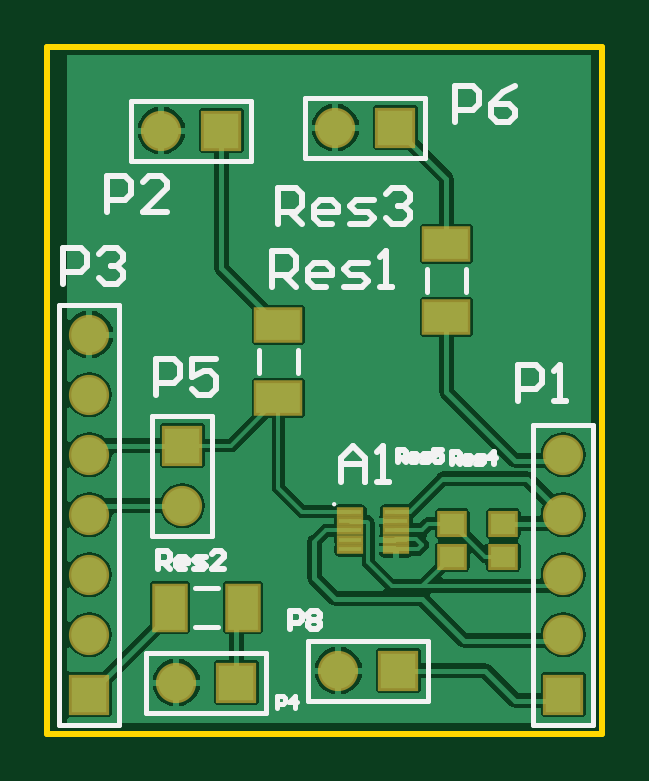
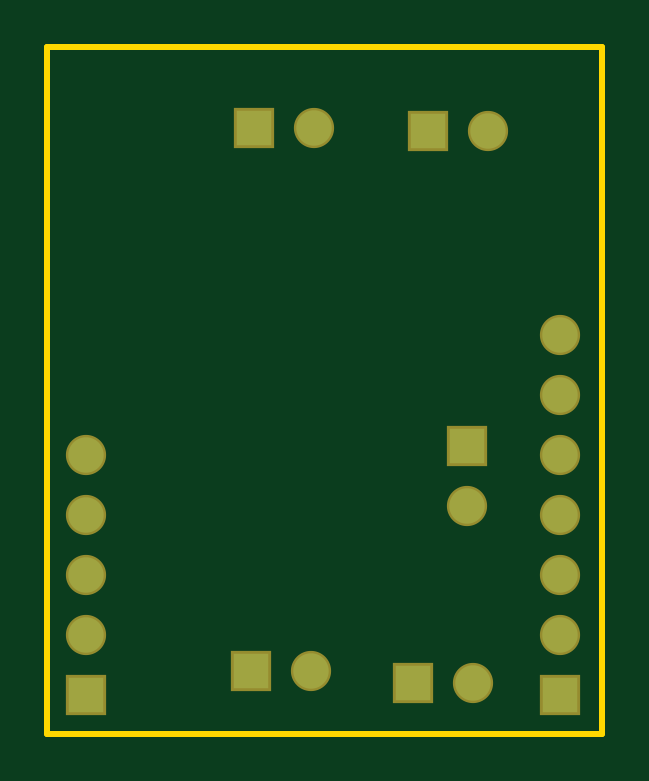
Circuit board: 8 layer files. Board 23.5 x 29.1 mm.
- bottom_copper: Proto.GBL (728 bytes)
- paste: Proto.GBP (69 bytes)
- bottom_mask: Proto.GBS (699 bytes)
- outline: Proto.GM1 (225 bytes)
- top_copper: Proto.GTL (23427 bytes)
- top_silk: Proto.GTO (6528 bytes)
- paste: Proto.GTP (637 bytes)
- top_mask: Proto.GTS (1262 bytes)

=== bottom_copper: Proto.GBL ===
G04 Layer_Physical_Order=4*
G04 Layer_Color=16711680*
%FSAX43Y43*%
%MOMM*%
G71*
G01*
G75*
%ADD16R,1.500X1.500*%
%ADD17C,1.500*%
%ADD18R,1.500X1.500*%
D16*
X0057277Y0089535D02*
D03*
X0053340Y0078994D02*
D03*
X0073406D02*
D03*
D17*
X0057277Y0086995D02*
D03*
X0053340Y0094234D02*
D03*
Y0091694D02*
D03*
Y0089154D02*
D03*
Y0086614D02*
D03*
Y0081534D02*
D03*
Y0084074D02*
D03*
X0057023Y0079502D02*
D03*
X0063881Y0080010D02*
D03*
X0063754Y0102997D02*
D03*
X0056388Y0102870D02*
D03*
X0073406Y0089154D02*
D03*
Y0086614D02*
D03*
Y0084074D02*
D03*
Y0081534D02*
D03*
D18*
X0059563Y0079502D02*
D03*
X0066421Y0080010D02*
D03*
X0066294Y0102997D02*
D03*
X0058928Y0102870D02*
D03*
M02*

=== paste: Proto.GBP ===
G04 Layer_Color=128*
%FSAX43Y43*%
%MOMM*%
G71*
G01*
G75*
M02*

=== bottom_mask: Proto.GBS ===
G04 Layer_Color=16711935*
%FSAX43Y43*%
%MOMM*%
G71*
G01*
G75*
%ADD28R,1.703X1.703*%
%ADD29C,1.703*%
%ADD30R,1.703X1.703*%
D28*
X0057277Y0089535D02*
D03*
X0053340Y0078994D02*
D03*
X0073406D02*
D03*
D29*
X0057277Y0086995D02*
D03*
X0053340Y0094234D02*
D03*
Y0091694D02*
D03*
Y0089154D02*
D03*
Y0086614D02*
D03*
Y0081534D02*
D03*
Y0084074D02*
D03*
X0057023Y0079502D02*
D03*
X0063881Y0080010D02*
D03*
X0063754Y0102997D02*
D03*
X0056388Y0102870D02*
D03*
X0073406Y0089154D02*
D03*
Y0086614D02*
D03*
Y0084074D02*
D03*
Y0081534D02*
D03*
D30*
X0059563Y0079502D02*
D03*
X0066421Y0080010D02*
D03*
X0066294Y0102997D02*
D03*
X0058928Y0102870D02*
D03*
M02*

=== outline: Proto.GM1 ===
G04 Layer_Color=16711935*
%FSAX43Y43*%
%MOMM*%
G71*
G01*
G75*
%ADD23C,0.254*%
D23*
X0051562Y0077343D02*
X0075057D01*
X0051562D02*
Y0106426D01*
X0075057Y0077343D02*
Y0106426D01*
X0051562D02*
X0075057D01*
M02*

=== top_copper: Proto.GTL (23427 bytes, source omitted) ===
=== top_silk: Proto.GTO ===
G04 Layer_Color=65535*
%FSAX43Y43*%
%MOMM*%
G71*
G01*
G75*
%ADD15C,0.203*%
%ADD21C,0.100*%
%ADD22C,0.200*%
%ADD23C,0.254*%
D15*
X0061290Y0078435D02*
Y0078943D01*
X0061544D01*
X0061629Y0078858D01*
Y0078689D01*
X0061544Y0078604D01*
X0061290D01*
X0062052Y0078435D02*
Y0078943D01*
X0061798Y0078689D01*
X0062137D01*
D21*
X0063752Y0087053D02*
G03*
X0063752Y0087053I-0000050J0000000D01*
G01*
D22*
X0056007Y0085725D02*
X0058547D01*
X0056007D02*
Y0090805D01*
X0058547D01*
Y0085725D02*
Y0090805D01*
X0052070Y0077724D02*
Y0095504D01*
Y0077724D02*
X0054610D01*
Y0095504D01*
X0052070D02*
X0054610D01*
X0055753Y0078232D02*
Y0080772D01*
X0060833D01*
Y0078232D02*
Y0080772D01*
X0055753Y0078232D02*
X0060833D01*
X0062611Y0078740D02*
Y0081280D01*
X0067691D01*
Y0078740D02*
Y0081280D01*
X0062611Y0078740D02*
X0067691D01*
X0057793Y0083502D02*
X0058793D01*
X0057793Y0081852D02*
X0058793D01*
X0062484Y0101727D02*
Y0104267D01*
X0067564D01*
Y0101727D02*
Y0104267D01*
X0062484Y0101727D02*
X0067564D01*
X0067628Y0096020D02*
Y0097020D01*
X0069278Y0096020D02*
Y0097020D01*
X0060516Y0092591D02*
Y0093591D01*
X0062166Y0092591D02*
Y0093591D01*
X0055118Y0101600D02*
Y0104140D01*
X0060198D01*
Y0101600D02*
Y0104140D01*
X0055118Y0101600D02*
X0060198D01*
X0072136Y0077724D02*
X0074676D01*
X0072136D02*
Y0090424D01*
X0074676Y0077724D02*
Y0090424D01*
X0072136D02*
X0074676D01*
D23*
X0066421Y0088835D02*
Y0089343D01*
X0066675D01*
X0066760Y0089258D01*
Y0089089D01*
X0066675Y0089004D01*
X0066421D01*
X0066590D02*
X0066760Y0088835D01*
X0067183D02*
X0067013D01*
X0066929Y0088920D01*
Y0089089D01*
X0067013Y0089174D01*
X0067183D01*
X0067267Y0089089D01*
Y0089004D01*
X0066929D01*
X0067437Y0088835D02*
X0067691D01*
X0067775Y0088920D01*
X0067691Y0089004D01*
X0067521D01*
X0067437Y0089089D01*
X0067521Y0089174D01*
X0067775D01*
X0068283Y0089343D02*
X0067945D01*
Y0089089D01*
X0068114Y0089174D01*
X0068198D01*
X0068283Y0089089D01*
Y0088920D01*
X0068198Y0088835D01*
X0068029D01*
X0067945Y0088920D01*
X0068707Y0088773D02*
Y0089281D01*
X0068961D01*
X0069046Y0089196D01*
Y0089027D01*
X0068961Y0088942D01*
X0068707D01*
X0068876D02*
X0069046Y0088773D01*
X0069469D02*
X0069299D01*
X0069215Y0088858D01*
Y0089027D01*
X0069299Y0089112D01*
X0069469D01*
X0069553Y0089027D01*
Y0088942D01*
X0069215D01*
X0069723Y0088773D02*
X0069977D01*
X0070061Y0088858D01*
X0069977Y0088942D01*
X0069807D01*
X0069723Y0089027D01*
X0069807Y0089112D01*
X0070061D01*
X0070484Y0088773D02*
Y0089281D01*
X0070230Y0089027D01*
X0070569D01*
X0056159Y0091669D02*
Y0093192D01*
X0056921D01*
X0057175Y0092938D01*
Y0092430D01*
X0056921Y0092176D01*
X0056159D01*
X0058699Y0093192D02*
X0057683D01*
Y0092430D01*
X0058191Y0092684D01*
X0058445D01*
X0058699Y0092430D01*
Y0091923D01*
X0058445Y0091669D01*
X0057937D01*
X0057683Y0091923D01*
X0061341Y0098933D02*
Y0100457D01*
X0062103D01*
X0062357Y0100203D01*
Y0099695D01*
X0062103Y0099441D01*
X0061341D01*
X0061849D02*
X0062357Y0098933D01*
X0063626D02*
X0063118D01*
X0062865Y0099187D01*
Y0099695D01*
X0063118Y0099949D01*
X0063626D01*
X0063880Y0099695D01*
Y0099441D01*
X0062865D01*
X0064388Y0098933D02*
X0065150D01*
X0065404Y0099187D01*
X0065150Y0099441D01*
X0064642D01*
X0064388Y0099695D01*
X0064642Y0099949D01*
X0065404D01*
X0065912Y0100203D02*
X0066165Y0100457D01*
X0066673D01*
X0066927Y0100203D01*
Y0099949D01*
X0066673Y0099695D01*
X0066419D01*
X0066673D01*
X0066927Y0099441D01*
Y0099187D01*
X0066673Y0098933D01*
X0066165D01*
X0065912Y0099187D01*
X0056261Y0084328D02*
Y0085090D01*
X0056642D01*
X0056769Y0084963D01*
Y0084709D01*
X0056642Y0084582D01*
X0056261D01*
X0056515D02*
X0056769Y0084328D01*
X0057404D02*
X0057150D01*
X0057023Y0084455D01*
Y0084709D01*
X0057150Y0084836D01*
X0057404D01*
X0057531Y0084709D01*
Y0084582D01*
X0057023D01*
X0057785Y0084328D02*
X0058165D01*
X0058292Y0084455D01*
X0058165Y0084582D01*
X0057911D01*
X0057785Y0084709D01*
X0057911Y0084836D01*
X0058292D01*
X0059054Y0084328D02*
X0058546D01*
X0059054Y0084836D01*
Y0084963D01*
X0058927Y0085090D01*
X0058673D01*
X0058546Y0084963D01*
X0061087Y0096266D02*
Y0097790D01*
X0061849D01*
X0062103Y0097536D01*
Y0097028D01*
X0061849Y0096774D01*
X0061087D01*
X0061595D02*
X0062103Y0096266D01*
X0063372D02*
X0062864D01*
X0062611Y0096520D01*
Y0097028D01*
X0062864Y0097282D01*
X0063372D01*
X0063626Y0097028D01*
Y0096774D01*
X0062611D01*
X0064134Y0096266D02*
X0064896D01*
X0065150Y0096520D01*
X0064896Y0096774D01*
X0064388D01*
X0064134Y0097028D01*
X0064388Y0097282D01*
X0065150D01*
X0065658Y0096266D02*
X0066165D01*
X0065911D01*
Y0097790D01*
X0065658Y0097536D01*
X0061849Y0081788D02*
Y0082550D01*
X0062230D01*
X0062357Y0082423D01*
Y0082169D01*
X0062230Y0082042D01*
X0061849D01*
X0062611Y0082423D02*
X0062738Y0082550D01*
X0062992D01*
X0063119Y0082423D01*
Y0082296D01*
X0062992Y0082169D01*
X0063119Y0082042D01*
Y0081915D01*
X0062992Y0081788D01*
X0062738D01*
X0062611Y0081915D01*
Y0082042D01*
X0062738Y0082169D01*
X0062611Y0082296D01*
Y0082423D01*
X0062738Y0082169D02*
X0062992D01*
X0068834Y0103251D02*
Y0104775D01*
X0069596D01*
X0069850Y0104521D01*
Y0104013D01*
X0069596Y0103759D01*
X0068834D01*
X0071373Y0104775D02*
X0070865Y0104521D01*
X0070358Y0104013D01*
Y0103505D01*
X0070611Y0103251D01*
X0071119D01*
X0071373Y0103505D01*
Y0103759D01*
X0071119Y0104013D01*
X0070358D01*
X0052222Y0096368D02*
Y0097891D01*
X0052984D01*
X0053238Y0097637D01*
Y0097129D01*
X0052984Y0096875D01*
X0052222D01*
X0053746Y0097637D02*
X0054000Y0097891D01*
X0054508D01*
X0054762Y0097637D01*
Y0097383D01*
X0054508Y0097129D01*
X0054254D01*
X0054508D01*
X0054762Y0096875D01*
Y0096622D01*
X0054508Y0096368D01*
X0054000D01*
X0053746Y0096622D01*
X0054102Y0099441D02*
Y0100965D01*
X0054864D01*
X0055118Y0100711D01*
Y0100203D01*
X0054864Y0099949D01*
X0054102D01*
X0056641Y0099441D02*
X0055626D01*
X0056641Y0100457D01*
Y0100711D01*
X0056387Y0100965D01*
X0055879D01*
X0055626Y0100711D01*
X0071501Y0091440D02*
Y0092964D01*
X0072263D01*
X0072517Y0092710D01*
Y0092202D01*
X0072263Y0091948D01*
X0071501D01*
X0073025Y0091440D02*
X0073532D01*
X0073278D01*
Y0092964D01*
X0073025Y0092710D01*
X0064008Y0088011D02*
Y0089027D01*
X0064516Y0089535D01*
X0065024Y0089027D01*
Y0088011D01*
Y0088773D01*
X0064008D01*
X0065532Y0088011D02*
X0066039D01*
X0065785D01*
Y0089535D01*
X0065532Y0089281D01*
M02*

=== paste: Proto.GTP ===
G04 Layer_Color=8421504*
%FSAX43Y43*%
%MOMM*%
G71*
G01*
G75*
%ADD10R,1.050X0.900*%
%ADD11R,1.300X1.850*%
%ADD12R,0.950X0.200*%
%ADD13R,1.850X1.300*%
D10*
X0070866Y0086233D02*
D03*
Y0084833D02*
D03*
X0068707D02*
D03*
Y0086233D02*
D03*
D11*
X0056743Y0082677D02*
D03*
X0059843D02*
D03*
D12*
X0064389Y0086741D02*
D03*
Y0086341D02*
D03*
Y0085941D02*
D03*
Y0085541D02*
D03*
Y0085141D02*
D03*
X0066319Y0086741D02*
D03*
Y0086341D02*
D03*
Y0085941D02*
D03*
Y0085541D02*
D03*
Y0085141D02*
D03*
D13*
X0068453Y0094970D02*
D03*
Y0098070D02*
D03*
X0061341Y0091541D02*
D03*
Y0094641D02*
D03*
M02*

=== top_mask: Proto.GTS ===
G04 Layer_Color=8388736*
%FSAX43Y43*%
%MOMM*%
G71*
G01*
G75*
%ADD24R,1.253X1.103*%
%ADD25R,1.503X2.053*%
%ADD26R,1.153X0.403*%
%ADD27R,2.053X1.503*%
%ADD28R,1.703X1.703*%
%ADD29C,1.703*%
%ADD30R,1.703X1.703*%
D24*
X0070866Y0086233D02*
D03*
Y0084833D02*
D03*
X0068707D02*
D03*
Y0086233D02*
D03*
D25*
X0056743Y0082677D02*
D03*
X0059843D02*
D03*
D26*
X0064389Y0086741D02*
D03*
Y0086341D02*
D03*
Y0085941D02*
D03*
Y0085541D02*
D03*
Y0085141D02*
D03*
X0066319Y0086741D02*
D03*
Y0086341D02*
D03*
Y0085941D02*
D03*
Y0085541D02*
D03*
Y0085141D02*
D03*
D27*
X0068453Y0094970D02*
D03*
Y0098070D02*
D03*
X0061341Y0091541D02*
D03*
Y0094641D02*
D03*
D28*
X0057277Y0089535D02*
D03*
X0053340Y0078994D02*
D03*
X0073406D02*
D03*
D29*
X0057277Y0086995D02*
D03*
X0053340Y0094234D02*
D03*
Y0091694D02*
D03*
Y0089154D02*
D03*
Y0086614D02*
D03*
Y0081534D02*
D03*
Y0084074D02*
D03*
X0057023Y0079502D02*
D03*
X0063881Y0080010D02*
D03*
X0063754Y0102997D02*
D03*
X0056388Y0102870D02*
D03*
X0073406Y0089154D02*
D03*
Y0086614D02*
D03*
Y0084074D02*
D03*
Y0081534D02*
D03*
D30*
X0059563Y0079502D02*
D03*
X0066421Y0080010D02*
D03*
X0066294Y0102997D02*
D03*
X0058928Y0102870D02*
D03*
M02*

